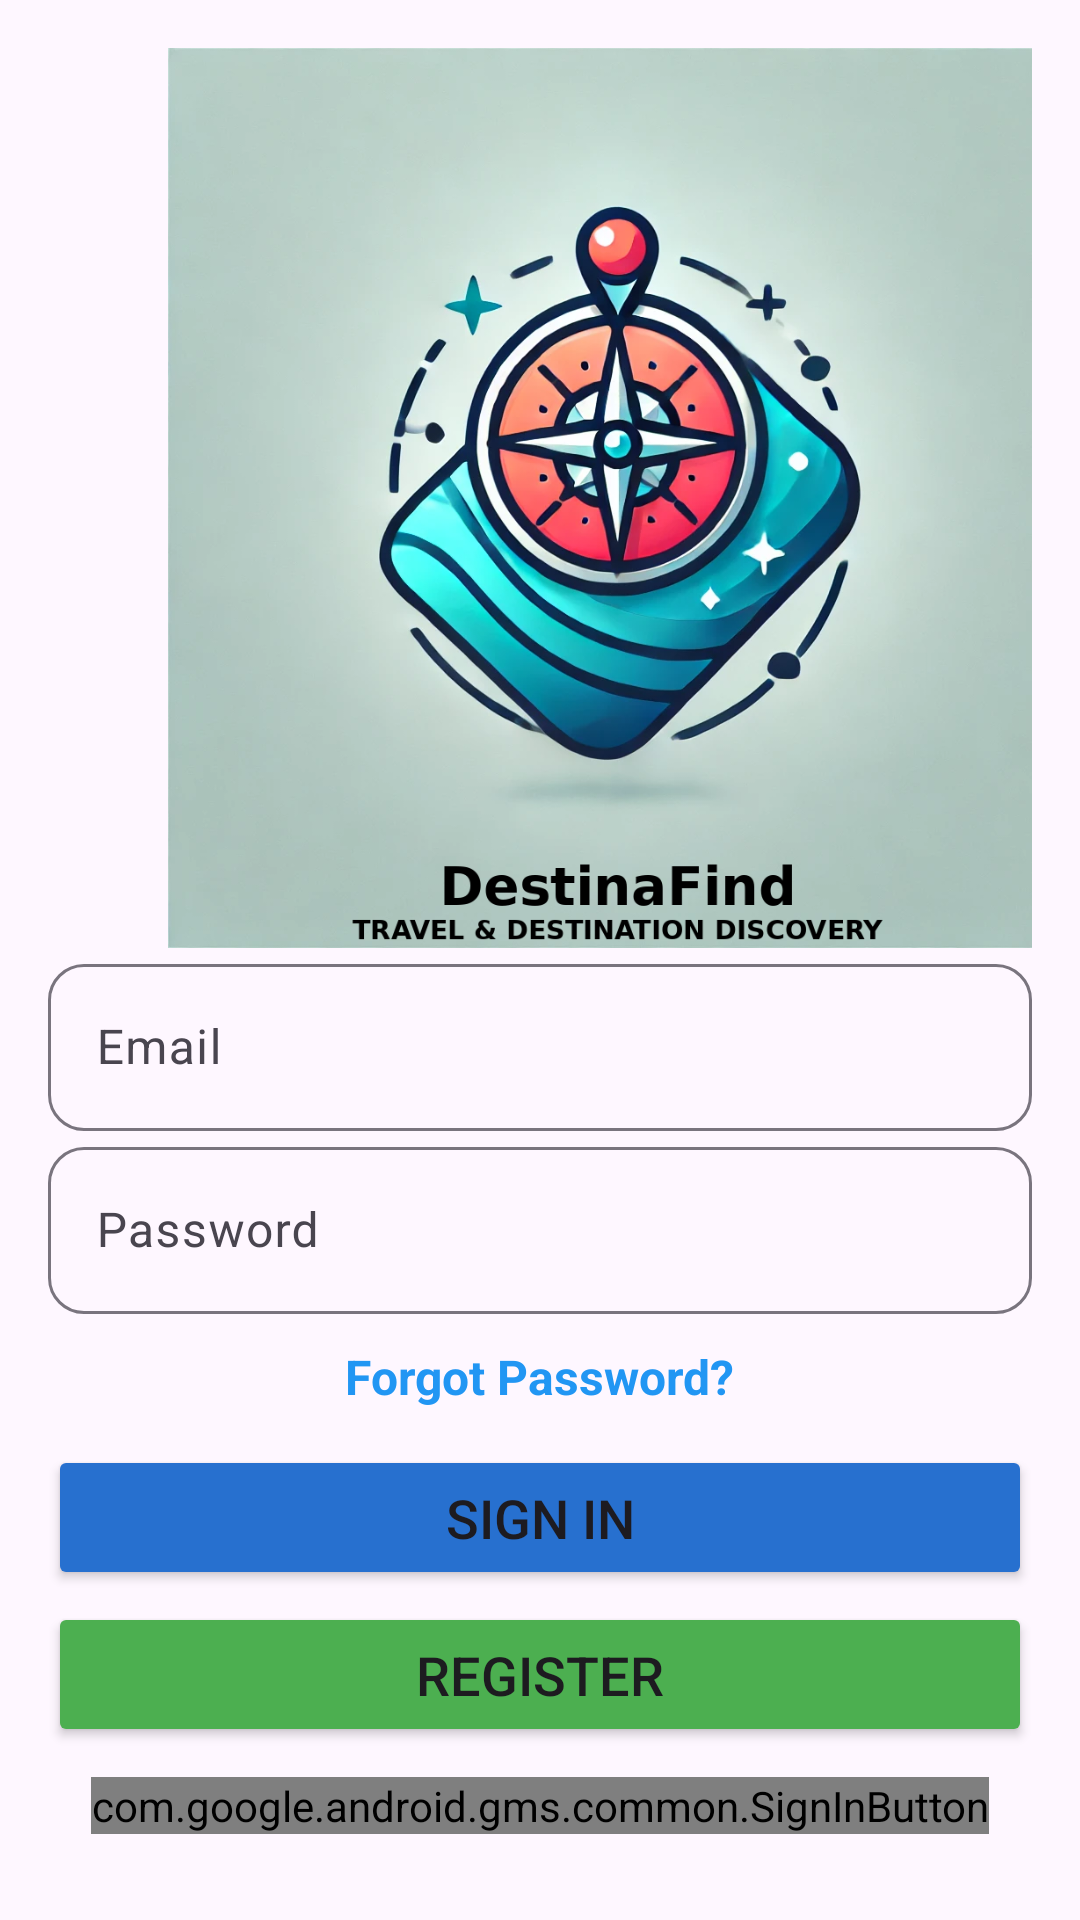

Produce the Android XML layout that renders to this screen, including the resource entries it uses.
<!-- AndroidManifest.xml: application theme Theme.ProjekMAP -->
<!-- res/layout/fragment_login.xml -->
<?xml version="1.0" encoding="utf-8"?>
<LinearLayout xmlns:android="http://schemas.android.com/apk/res/android"
    xmlns:tools="http://schemas.android.com/tools"
    xmlns:app="http://schemas.android.com/apk/res-auto"
    android:orientation="vertical"
    android:padding="16dp"
    android:layout_width="match_parent"
    android:layout_height="match_parent"
    android:layout_marginTop="16dp"
    tools:context=".LoginFragment">

    <ImageView
        android:id="@+id/onboardingImage"
        android:layout_width="380dp"
        android:layout_height="300dp"
        android:scaleType="fitCenter"
        android:src="@drawable/logo_destinafind"
        app:layout_constraintBottom_toTopOf="@id/onboardingTextLayout"
        app:layout_constraintEnd_toEndOf="parent"
        app:layout_constraintStart_toStartOf="parent"
        app:layout_constraintTop_toTopOf="parent" />

    <com.google.android.material.textfield.TextInputLayout
        android:id="@+id/email_input_wrapper"
        android:layout_width="match_parent"
        android:layout_height="wrap_content"
        app:boxBackgroundMode="outline"
        app:boxCornerRadiusTopStart="12dp"
        app:boxCornerRadiusTopEnd="12dp"
        app:boxCornerRadiusBottomEnd="12dp"
        app:boxCornerRadiusBottomStart="12dp"
        android:hint="@string/email_input_message">
        <com.google.android.material.textfield.TextInputEditText
            android:id="@+id/email_input_field"
            android:layout_width="match_parent"
            android:layout_height="wrap_content"
            android:inputType="text" />
    </com.google.android.material.textfield.TextInputLayout>

    <com.google.android.material.textfield.TextInputLayout
        android:id="@+id/password_input_wrapper"
        android:layout_width="match_parent"
        android:layout_height="wrap_content"
        app:boxBackgroundMode="outline"
        app:boxCornerRadiusTopStart="12dp"
        app:boxCornerRadiusTopEnd="12dp"
        app:boxCornerRadiusBottomEnd="12dp"
        app:boxCornerRadiusBottomStart="12dp"
        android:hint="@string/password_input_message">
        <com.google.android.material.textfield.TextInputEditText
            android:id="@+id/password_input_field"
            android:layout_width="match_parent"
            android:layout_height="wrap_content"
            android:inputType="textPassword" />
    </com.google.android.material.textfield.TextInputLayout>

    <TextView
        android:layout_width="wrap_content"
        android:layout_height="wrap_content"
        android:layout_gravity="center"
        android:text="@string/forgot_password"
        android:layout_marginTop="10dp"
        android:textSize="16sp"
        android:textColor="@color/blue"
        android:textStyle="bold"
        android:autoLink="none"
        android:textAppearance="?android:attr/textAppearanceMedium"
        android:clickable="true"
        android:focusable="true"/>

    <Button
        android:id="@+id/login_button"
        android:layout_gravity="center"
        android:layout_width="match_parent"
        android:layout_height="wrap_content"
        android:padding="12dp"
        android:textSize="18sp"
        android:layout_marginTop="12dp"
        android:backgroundTint="@color/aquamarine"
        android:text="@string/login_button"/>
    <Button
        android:id="@+id/register_button"
        android:layout_gravity="center"
        android:layout_width="match_parent"
        android:layout_height="wrap_content"
        android:text="@string/register_button"
        android:padding="12dp"
        android:textSize="18sp"
        android:layout_marginTop="4dp"
        android:backgroundTint="@color/green"/>


    <com.google.android.gms.common.SignInButton
        android:id="@+id/google_sign_in_button"
        android:layout_width="wrap_content"
        android:layout_height="wrap_content"
        android:layout_gravity="center"
        android:layout_marginTop="10dp"

        app:buttonSize="icon_only"/>
</LinearLayout>
<!-- resources referenced by this layout -->
<resources>
  <color name="aquamarine">#2770CF</color>
  <color name="blue">#2196F3</color>
  <color name="green">#4CAF50</color>
  <!-- drawable logo_destinafind: png bitmap (drawable, 495180 bytes) -->
  <string name="email_input_message">Email</string>
  <string name="forgot_password">Forgot Password?</string>
  <string name="login_button">Sign In</string>
  <string name="password_input_message">Password</string>
  <string name="register_button">Register</string>
  <style name="Theme.ProjekMAP" parent="Base.Theme.ProjekMAP" />
  <style name="Base.Theme.ProjekMAP" parent="Theme.Material3.DayNight.NoActionBar">
          
          
      </style>
</resources>
